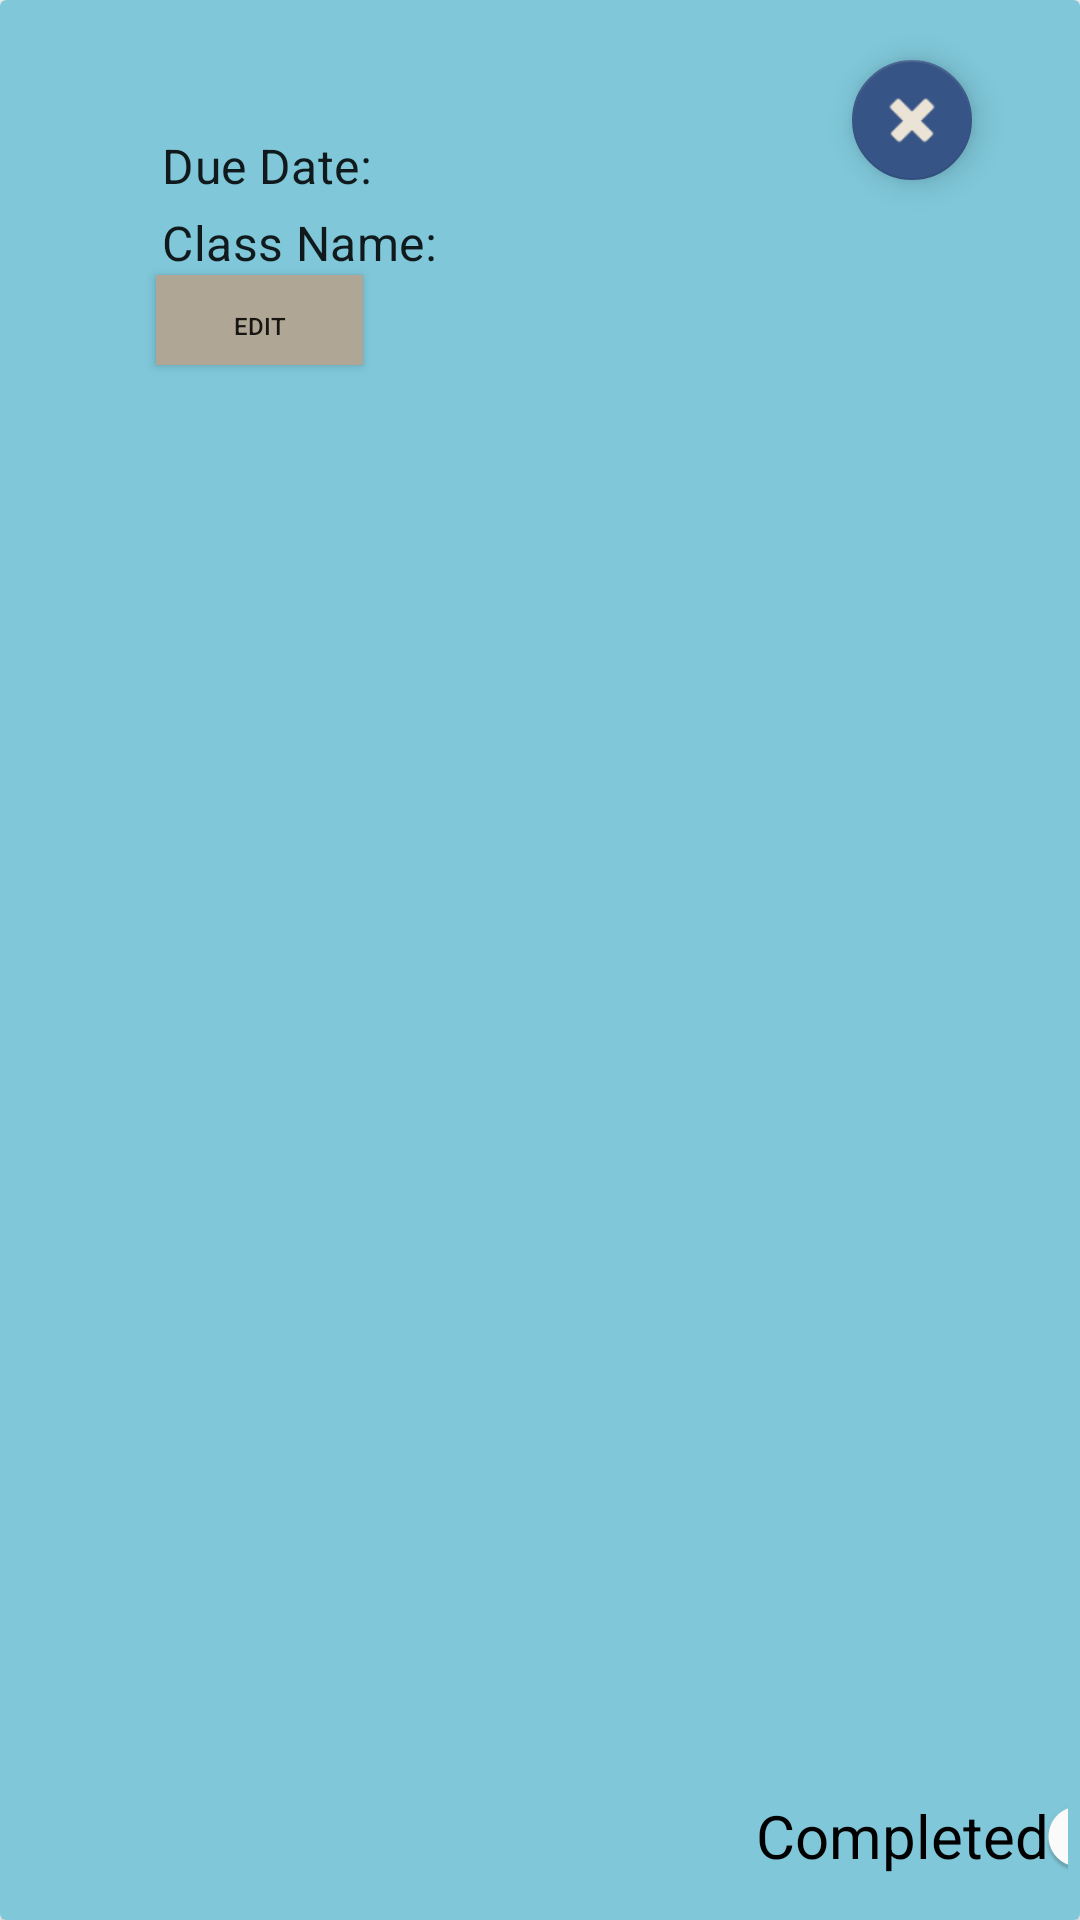

Reconstruct the res/layout file that produces this screen, plus the resources it refers to.
<!-- AndroidManifest.xml: application theme Theme.CS2340StudentSchedulerApp -->
<!-- res/layout/todo_card.xml -->
<?xml version="1.0" encoding="utf-8"?>
<androidx.cardview.widget.CardView
    xmlns:android="http://schemas.android.com/apk/res/android"
    xmlns:app="http://schemas.android.com/apk/res-auto"
    xmlns:ndroid="http://schemas.android.com/tools"
    android:layout_width="match_parent"
    android:layout_height="wrap_content"
    android:layout_marginBottom="5dp"
    app:layout_constraintBottom_toBottomOf="parent"
    app:layout_constraintEnd_toEndOf="parent"
    app:layout_constraintStart_toStartOf="parent"
    app:layout_constraintTop_toTopOf="parent">

    <androidx.constraintlayout.widget.ConstraintLayout
        android:layout_width="match_parent"
        android:layout_height="match_parent"
        android:background="?attr/colorPrimaryVariant"
        android:padding="4dp">

        <TextView
            android:id="@+id/assignTitle"
            style="@style/TextAppearance.MaterialComponents.Headline3"
            android:layout_width="match_parent"
            android:layout_height="wrap_content"
            android:layout_marginStart="50dp"
            android:layout_marginTop="4dp"
            android:layout_marginEnd="4dp"
            android:text=""
            android:textSize="24sp"
            app:layout_constraintEnd_toEndOf="parent"
            app:layout_constraintStart_toStartOf="parent"
            app:layout_constraintTop_toTopOf="parent"
            />

        <TextView
            android:id="@+id/dueDate"
            style="@style/TextAppearance.MaterialComponents.Subtitle1"
            android:layout_width="match_parent"
            android:layout_height="wrap_content"
            android:layout_marginStart="50dp"
            android:layout_marginTop="4dp"
            android:text="@string/due_date"
            app:layout_constraintEnd_toEndOf="parent"
            app:layout_constraintHorizontal_bias="1.0"
            app:layout_constraintStart_toStartOf="parent"
            app:layout_constraintTop_toBottomOf="@id/assignTitle" />

        <TextView
            android:id="@+id/associatedClass"
            style="@style/TextAppearance.MaterialComponents.Subtitle1"
            android:layout_width="match_parent"
            android:layout_height="wrap_content"
            android:layout_marginStart="50dp"
            android:layout_marginTop="4dp"
            android:layout_marginEnd="90dp"
            android:text="@string/class_name"
            app:layout_constraintEnd_toEndOf="parent"
            app:layout_constraintHorizontal_bias="1.0"
            app:layout_constraintStart_toStartOf="parent"
            app:layout_constraintTop_toBottomOf="@id/dueDate" />

        <com.google.android.material.floatingactionbutton.FloatingActionButton
            android:id="@+id/deleteBut"
            android:layout_width="wrap_content"
            android:layout_height="wrap_content"
            android:layout_marginTop="12dp"
            android:layout_marginEnd="28dp"
            android:clickable="true"
            android:contentDescription="TODO"
            android:tint="?attr/colorSecondary"
            app:backgroundTint="?attr/colorSecondary"
            app:fabSize="mini"
            app:layout_constraintEnd_toEndOf="parent"
            app:layout_constraintTop_toTopOf="parent"
            app:srcCompat="@android:drawable/ic_delete" />

        <Button
            android:id="@+id/editButt"
            android:layout_width="69dp"
            android:layout_height="30dp"
            android:layout_marginStart="48dp"
            android:background="#B0A695"
            android:backgroundTint="#B0A695"
            android:paddingTop="4dp"
            android:text="@string/editButton"
            android:textSize="8sp"
            app:layout_constraintBottom_toBottomOf="parent"
            app:layout_constraintStart_toStartOf="parent"
            app:layout_constraintTop_toBottomOf="@+id/associatedClass"
            app:layout_constraintVertical_bias="0.0" />

        <com.google.android.material.switchmaterial.SwitchMaterial
            android:id="@+id/completedSwitch"
            android:layout_width="wrap_content"
            android:layout_height="wrap_content"
            android:layout_marginStart="248dp"
            android:text="Completed"
            android:textSize="20sp"
            app:layout_constraintBottom_toBottomOf="parent"
            app:layout_constraintStart_toStartOf="parent"
            app:layout_constraintTop_toBottomOf="@+id/deleteBut"
            app:layout_constraintVertical_bias="1.0" />










    </androidx.constraintlayout.widget.ConstraintLayout>


</androidx.cardview.widget.CardView>
<!-- resources referenced by this layout -->
<resources>
  <string name="class_name">Class Name:</string>
  <string name="due_date">Due Date:</string>
  <string name="editButton">Edit</string>
  <style name="Theme.CS2340StudentSchedulerApp" parent="Theme.MaterialComponents.DayNight.DarkActionBar">
          
          <item name="colorPrimary">#0F1035</item>
          <item name="colorPrimaryVariant">#7FC7D9</item>
          <item name="colorOnPrimary">@color/white</item>
          
          <item name="colorSecondary">#365486</item>
          <item name="colorSecondaryVariant">#DCF2F1</item>
          <item name="colorOnSecondary">@color/white</item>
          
          <item name="android:statusBarColor">?attr/colorPrimary</item>
          
      </style>
  <color name="white">#EBE3D5</color>
</resources>
